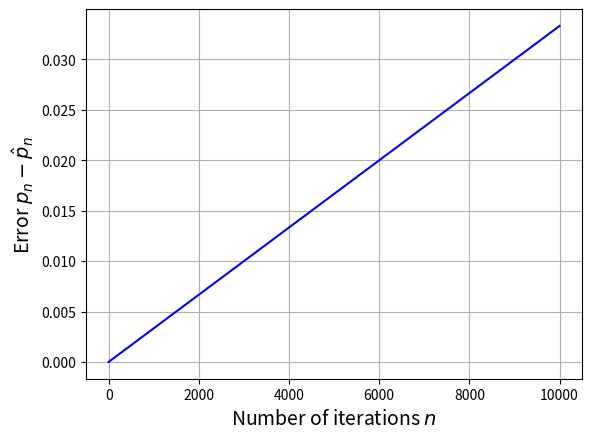
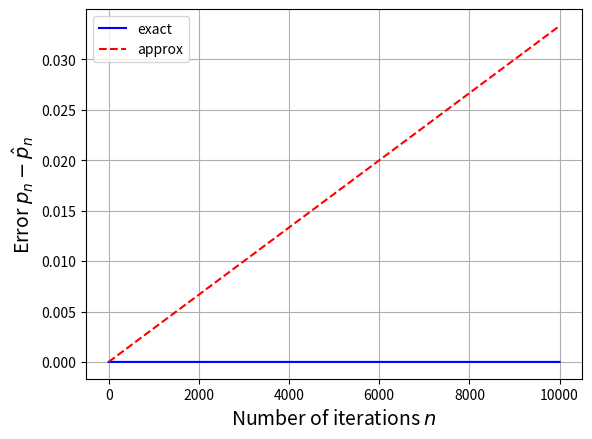
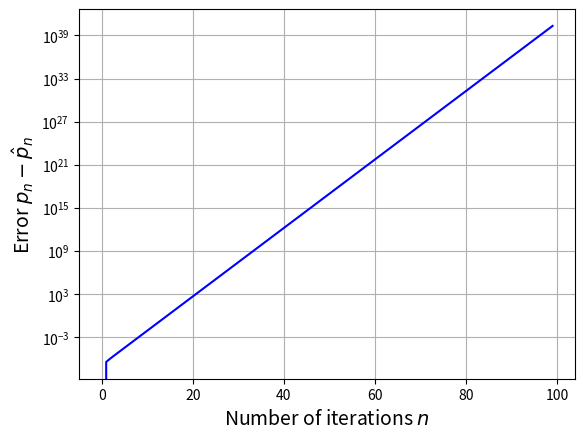
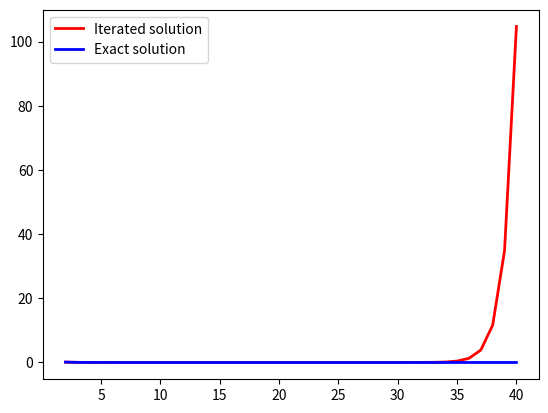
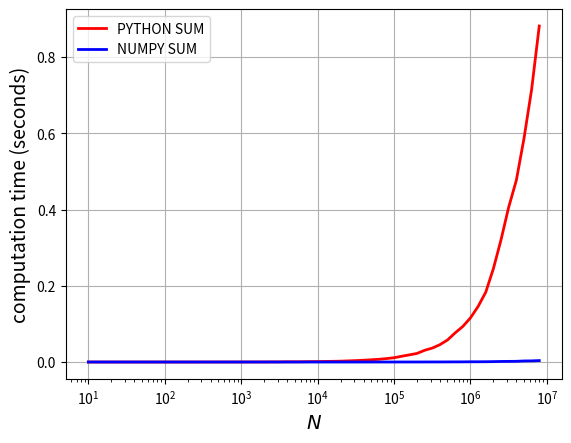
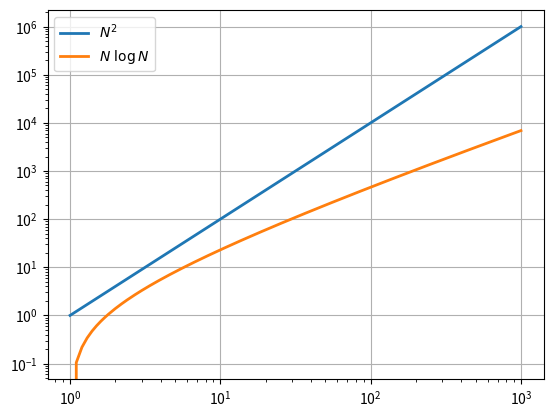

Write Python code to recreate these figures, in order.
import numpy as np
import matplotlib.pyplot as plt


# *** Gradual loss of significance *** 

# Change this variable and see what happens (compare results):
digits = 10 #5, 7, 8, 10, 16 # number of digits after the point.
x=np.round(10.0/9.0,digits) # x = 1.111111111 ...
for i in range(30):
    print(i,x)
    x=(x-1.0)*10.0


# Number of iterations
Niter = 10000

# 16-digit approximation (64 bits)
A_d = 1.0
B_d = -2/3.
# 7-digit approximation (32 bits)
A_s =  1.00000
B_s = -0.66667

# function p(n): solution to the n-th term
pn = lambda A, B, n: A + B*n

# Arrays to store the iterations
p_d = []
p_s = []
narray = range(Niter)
for n in narray:
    p_d.append( pn( A_d, B_d, n ) )
    p_s.append( pn( A_s, B_s, n ) )

# Convert to numpy arrays
p_d = np.array(p_d)
p_s = np.array(p_s)

error = (p_d - p_s)# /p_d
plt.plot( narray, error, "-", color="blue" )
plt.xlabel("Number of iterations $n$", fontsize=14)
plt.ylabel(r"Error $p_n-\hat{p}_n$", fontsize=14)
plt.grid(True)
plt.show()


# %pylab qt
N_iter = 10000 # Number of iterations

# 64-bit precision
A_d =  1
B_d = -2/3

#----------------------------------
pd = np.zeros(N_iter)
ps = np.zeros(N_iter)
pe = np.zeros(N_iter) 

pd[0]=pe[0]=1.0;  ps[0] = 1
pd[1]=pe[1]=1/3;  ps[1] = 0.33333

for n in range(2,N_iter):
    pd[n] = 2*pd[n-1] - pd[n-2]
    ps[n] = 2*ps[n-1] - ps[n-2]
    pe[n] = A_d + B_d*n
#----------------------------------

error_d = abs(pd - pe) # double, 64 bits
error_s = abs(ps - pe) # 5 significant figures
narray  = np.arange(N_iter)

plt.plot( narray, error_d, "-", color="blue",label='exact')
plt.plot( narray, error_s, "--", color="red",label='approx' )
plt.legend()
plt.xlabel("Number of iterations $n$", fontsize=14)
plt.ylabel(r"Error $p_n-\hat{p}_n$", fontsize=14)

plt.grid(True) 
plt.show()



%matplotlib inline
# Number of iterations
N = 100

A_d = 1.0
B_d = 0.

# function p(n): solution to the n-th term
pn = lambda A, B, n: A*(1.0/3.0)**n + B*(3.0)**n

# Arrays to store the iterations
p_s = [1.000000,0.333333]
p_d = [1.,1/3.]

narray = range(N)
for n in narray[2:]:
    p_s.append( 10/3.*p_s[n-1]-p_s[n-2] )
    p_d.append( pn( A_d, B_d, n ) )

# Convert to numpy array
p_d = np.array(p_d)
p_s = np.array(p_s)

# a more compact but harder-to-read alternative
#p_d = np.append([1.000000,0.333333], np.array([A_d*(3.0)**-n + B_d*(3.0)**n for n in narray[2:]]))
#p_s = np.append([1.,1/3.]          , np.array([10/3.*p_s[n-1]-p_s[n-2]      for n in narray[2:]]))

error = p_d - p_s
plt.semilogy( narray, error, "-", color="blue" )
plt.xlabel("Number of iterations $n$", fontsize=14)
plt.ylabel(r"Error $p_n-\hat{p}_n$", fontsize=14)
plt.grid(True)
plt.show()


# Propagation of exponential error for the equation:
#   p(n)=10/3p(n−1)−p(n−2),    n=2,3,⋯
# With analytical solution:
#   p(n) = A(1/3)^n + B3^n (A = 1 and B = 0, for p(0) =1 and p(1) = 1/3)

M = 40

# ----- Iterative solution: --------
SI = []
p0=1; p1=1/3
for n in range(2,M+1):
    p2 = 10/3.*p1 - p0 # iterative formula
    p0 = p1
    p1 = p2
    SI.append(p2) 

# ------ Analytical solution ------------
SE = [(1/3)**n for n in range(2,M+1)]    
n  = np.arange(2,M+1)

plt.plot(n,SI, color="red", linewidth=2, label="Iterated solution" )
plt.plot(n,SE, color="blue", linewidth=2, label="Exact solution" )
plt.legend()
plt.show()


# example/exercise


# uncomment and study the linearity in the plot by zooming in.
# %pylab
import time as tm                # library for timing 

nmax = 10**np.arange(1,7,0.1)    # Maximum number of iterations

t_for = []                       # Store python for loop times
t_np = []                        # Store numpy Python times
for n in nmax:
    N = np.random.random(int(n)) # Generate an array of n random elements 

    # **** Sum with for ****
    ti = tm.perf_counter()       # Measure start time
    suma = 0
    for i in range(int(n)):
        suma += N[i]
    tf = tm.perf_counter()       # Measure end time
    t_for.append(tf-ti)          # Store computation time
    
    # **** Sum with numpy ****
    ti = tm.perf_counter()       # Measure start time
    suma = np.sum(N)
    tf = tm.perf_counter()       # Measure end time
    t_np.append(tf-ti)           # Store computation time

# try plt.plot to see the linearity    
plt.semilogx( nmax, t_for, "-", color="red", linewidth=2, label="PYTHON SUM" )
plt.semilogx( nmax, t_np, "-", color="blue", linewidth=2, label="NUMPY SUM" )
plt.xlabel("$N$", fontsize=14)
plt.ylabel("computation time (seconds)", fontsize=14)
plt.legend()
plt.grid(True)
plt.show()


N = np.arange(1,1e3,0.1)
plt.loglog( N, N**2, lw=2, label="$N^2$" ) # lw=linewidth is the line width.
plt.loglog( N, N*np.log(N), lw=2, label=r"$N\ \log N$" )
plt.legend( loc="upper left" )
plt.grid(True)
plt.show()


# Solve the following equation
# p(n) = 2p(n−1)−p(n−2), n=2, 3,..., 10  with p(0)=1, p(1)=1/3
# a) recursively: 
def p(n):
    if n == 0: return 1
    if n == 1: return 1/3
    P = 2*p(n-1) - p(n-2)
    #print (n,P)
    return P

print ('Recursive way',p(10)) # gives -5.666666666666664


# Iteratively:
p0=1; p1=1/3
for n in range(2,11):
    p2 = 2*p1 - p0
    p0 = p1
    p1 = p2
    #print (n,P)
    
print ('Iterative way',p2) 
